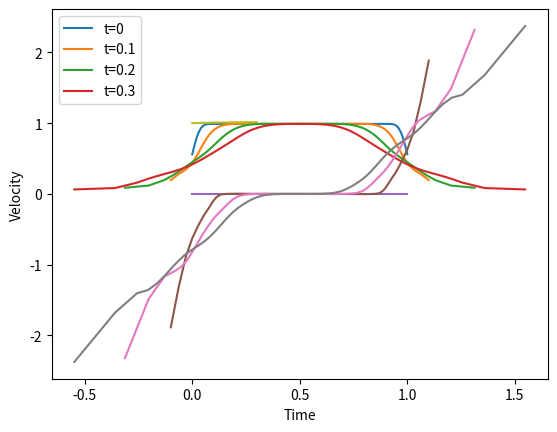

Reproduce this figure in Python.
'''
The basis of SPH code.
[redacted]
'''
import numpy as np
import matplotlib.pyplot as plt

#Universal Particle Class
class particle: 
    def __init__(self,mass,position,internalEnergy):
        self.mass=mass
        self.pos=position
        self.velocity=0
        self.accln=0
        self.internalEnergy=internalEnergy
        self.deltaU=0
        self.pressure=0
        self.soundSpeed=0
        self.density=0
        self.divV=0
        self.neighbours=[]

    def distance(self,otherParticle):
        relativePosition=self.pos - otherParticle.pos
        dist=np.sqrt(np.dot(relativePosition,relativePosition))
        return dist
    
    def vecDist(self,otherParticle):
        relPos=self.pos - otherParticle.pos
        return relPos
    
'''
Several options for different dimensions kernels,
since need to calculate normalization each time
'''

def M4Kernel1D(s,SmoothL):
    sMag=np.sqrt(np.dot(s,s))
    s=sMag/SmoothL
    if s>=0 and s<=1:
        return (2/(3*SmoothL))*(1-3*s**2/2 +3*s**3/4)
    elif s>1 and s<=2:
        return (2/(3*SmoothL))*((2-s)**3)/4
    else:
        return 0

def GradM4Kernel1D(s,SmoothL):
    sMag=np.sqrt(np.dot(s,s))
    sUnit=s/sMag
    s=sMag/SmoothL
    if s>=0 and s<=1:
        grad=(2/(3*SmoothL**2))*(-3*s +9*s**2/4)
    elif s>1 and s<=2:
        grad=(2/(3*SmoothL**2))*(-3*(2-s)**2)/4
    else:
        grad=0
    return grad*sUnit

def M4Kernel2D(s,SmoothL):
    sMag=np.sqrt(np.dot(s,s))
    s=sMag/SmoothL
    if s>=0 and s<=1:
        return (10/(7*np.pi*(SmoothL)**2))*(1-3*s**2/2 +3*s**3/4)
    elif s>1 and s<=2:
        return (10/(7*np.pi*(SmoothL)**2))*((2-s)**3)/4
    else:
        return 0

def M4Kernel3D(s,SmoothL):
    sMag=np.sqrt(np.dot(s,s))
    s=sMag/SmoothL
    if s>=0 and s<=1:
        return (1/(np.pi*(SmoothL)**3))*(1-3*s**2/2 +3*s**3/4)
    elif s>1 and s<=2:
        return (1/(np.pi*(SmoothL)**3))*((2-s)**3)/4
    else:
        return 0 

def divergenceV(particles,gradKernel,smoothL):
    for i in particles:
        result=0
        for j in i.neighbours:
            result+=(j.mass/j.density)*np.dot(j.velocity,gradKernel(i.vecDist(j),smoothL))
        i.divV=result

def smoothingLength(particles,eta):
    minDistances=[]
    for i in range(len(particles)):
        minDist=np.inf
        for j in range(len(particles)):
            if i==j:
                pass
            else:
                dist=particles[i].distance(particles[j])
                if dist<minDist:
                    minDist=dist
        minDistances.append(minDist)
    h=eta*np.mean(minDistances)
    return h

def neighbourSearch(particles,smoothL):
    #  required resetting previous neighbours
    #  since using append
    for i in range(len(particles)):  
        particles[i].neighbours=[]

    for i in range(1,len(particles)):
        for j in range(i):
            # small const to avoid machine error 
            if particles[i].distance(particles[j])<=2*smoothL+1e-8:
                particles[i].neighbours.append(particles[j])
                particles[j].neighbours.append(particles[i])

def densityEstimation(particles,smoothL, Kernel):
    for i in particles:
        neighbours=i.neighbours
        density=Kernel(0,smoothL)*i.mass 
        for j in neighbours:
            dist=i.vecDist(j)
            density+=j.mass*Kernel(dist,smoothL)
        i.density=density

def pressureCalc(particles,gamma):
    for i in particles:
        i.pressure=(gamma-1)*i.density*i.internalEnergy
        i.soundSpeed=np.sqrt(abs(gamma*(gamma-1)*i.internalEnergy))

def acclnCalc(particles,gradKernel,smoothL,alpha=1):
    for i in particles:
        accln=0
        for j in i.neighbours:
            relDist=i.vecDist(j)
            relDistMag=np.linalg.norm(relDist)
            accln-=j.mass*(i.pressure/(i.density**2) + j.pressure/(j.density**2))*gradKernel(relDist,smoothL)
            #Viscosity term
            relVel=i.velocity-j.velocity
            if np.dot(relVel,relDist)>0:
                pass
            else:
                beta=2*alpha
                avgDensity=(i.density+j.density)/2
                vSig=i.soundSpeed+j.soundSpeed-beta*np.dot(relVel,relDist)/relDistMag
                accln+=j.mass*gradKernel(relDist,smoothL)*alpha*vSig*np.dot(relVel,relDist)/(avgDensity*relDistMag)
        i.accln=accln

def eulerIntegration(particles,timeStep):
    for i in particles:
        i.pos=i.pos+i.velocity*timeStep
        i.velocity=i.velocity+i.accln*timeStep
        i.internalEnergy+=i.deltaU*timeStep

#Change in internal energy
def deltaUCalc(particles,gradKernel,smoothL,alpha=1):
    for i in particles:
        dU=0
        for j in i.neighbours:
            relDist=i.vecDist(j)
            relDistMag=np.linalg.norm(relDist)
            dU+=j.mass*(i.velocity-j.velocity)*gradKernel(i.vecDist(j),smoothL)
            #Viscosity term
            relVel=i.velocity-j.velocity
            if np.dot(relVel,relDist)>0:
                pass
            else:
                beta=alpha*2
                avgDensity=(i.density+j.density)/2
                vSig=i.soundSpeed+j.soundSpeed-beta*np.dot(relVel,relDist)/relDistMag
                dU-=j.mass*relDist/relDistMag*gradKernel(relDist,smoothL)*(
                        alpha*(relVel*relDist)**2/(2*avgDensity*relDistMag**2))
        i.deltaU=i.pressure/(i.density**2)*dU

def timeStepCalc(CFL,particles,gradKernel,smoothL,epsilon,alpha=1):
    Tmax=[]
    for i in particles:
        beta=2*alpha
        TmaxI=CFL*min(smoothL/(smoothL*abs(i.divV) + i.soundSpeed),
                np.sqrt(smoothL/(abs(i.accln)+epsilon)),
                smoothL/((1+1.2*alpha)*i.soundSpeed+(1+1.2*beta)*smoothL*abs(i.divV)))
        Tmax.append(TmaxI)
    Tglobal=np.min(Tmax)
    return Tglobal

def totalEnergy(particles):
    tE=0
    for i in particles:
        tE+=(i.mass*i.velocity**2)/2 + i.internalEnergy*i.mass
    return tE

def workLoop(N,eta,CFL,epsilon,endTime,alpha=1,nRecordInstants=3,dimension=1): 
    #Kernel determination
    if dimension==1:
        Kernel=M4Kernel1D
        gradKernel=GradM4Kernel1D
    elif dimension==2:
        Kernel=M4Kernel2D
    elif dimension==3:
        Kernel=M4Kernel3D

    #Particle generation
    particles=list(map(lambda x: particle(1/N,x,1), np.linspace(0,1,N)))

    time=0
    legend=[]
    PositionsT=[]
    DensitiesT=[]
    VelocitiesT=[]
    TE=[]
    timeT=[]
    recordInstants=np.linspace(0,(nRecordInstants+1)/nRecordInstants*endTime,nRecordInstants+2)
    recIndex=1 
    toRecord=True
    while time<=endTime:
            
        #Density Estimation
        smoothL=smoothingLength(particles,eta)
        neighbourSearch(particles,smoothL)
        densityEstimation(particles,smoothL,Kernel)
            
        #Parameter Calculation
        gamma=5/3
        pressureCalc(particles,gamma)
        acclnCalc(particles,gradKernel,smoothL,alpha)
        deltaUCalc(particles,gradKernel,smoothL,alpha)
        timeStep=timeStepCalc(CFL,particles,gradKernel,smoothL,epsilon,alpha)
        
        #Plotting
        if toRecord:
            PositionsT.append(list(map(lambda x: x.pos, particles)))
            DensitiesT.append(list(map(lambda x: x.density, particles)))
            VelocitiesT.append(list(map(lambda x: x.velocity, particles)))
            TE.append(totalEnergy(particles))
            legend.append('t='+str(round(time,2)))
            timeT.append(round(time,2))
            toRecord=False

        if time+timeStep>recordInstants[recIndex]:
            timeStep=recordInstants[recIndex]-time
            if recIndex+1<len(recordInstants):
                recIndex+=1
            toRecord=True

        #Integration over time
        eulerIntegration(particles,timeStep)
        time+=timeStep
        
    for pos,den in zip(PositionsT,DensitiesT):
        plt.plot(pos,den)
    plt.xlabel('Position')
    plt.ylabel('Density')
    plt.legend(legend)
    plt.show()
    for pos,vel in zip(PositionsT,VelocitiesT):
        plt.plot(pos,vel)
    plt.xlabel('Position')
    plt.ylabel('Velocity')
    plt.legend(legend)
    plt.show()
    plt.xlabel('Time')

    plt.plot(timeT,TE)
    plt.show()
workLoop(100,5,.5,1e-10,0.3,nRecordInstants=3,alpha=1)
#for eta in range(2,5):
#    workLoop(100,eta,0.5,0,0.3)
#plt.legend(range(2,5))
#plt.show()
#for cfl in np.linspace(0.1,1,4):
#    workLoop(100,4,cfl,0.0000000001,0.35)
#    print(cfl)
#plt.legend(np.linspace(0.1,1,4))
#plt.show()
